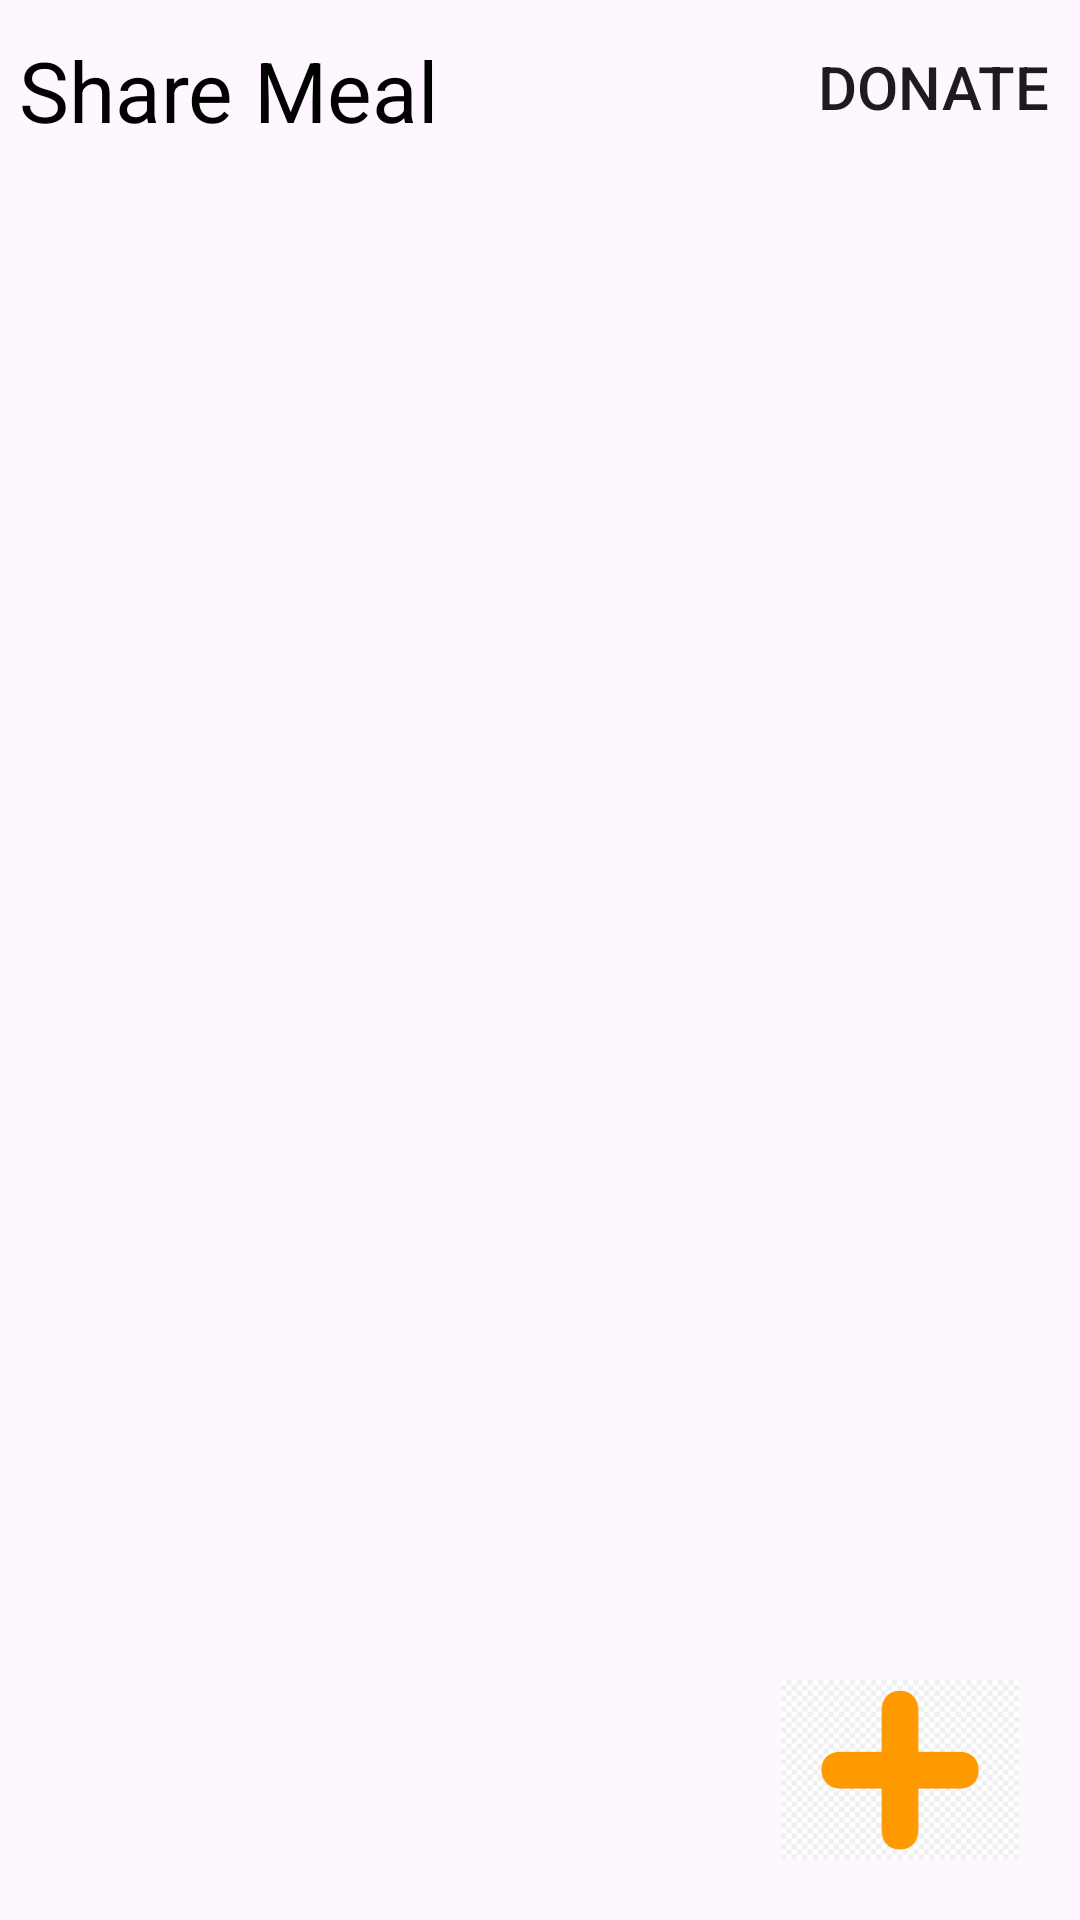

The Android layout XML behind this screen, and the referenced resources:
<!-- AndroidManifest.xml: application theme Theme.Solution_Challenge -->
<!-- res/layout/fragment_home.xml -->
<androidx.constraintlayout.widget.ConstraintLayout xmlns:android="http://schemas.android.com/apk/res/android"
    xmlns:app="http://schemas.android.com/apk/res-auto"
    xmlns:tools="http://schemas.android.com/tools"
    android:layout_width="match_parent"
    android:layout_height="match_parent"
    tools:context="Fragments.HomeFragment">

    <TextView
        android:id="@+id/textView2"
        android:layout_width="wrap_content"
        android:layout_height="50dp"
        android:layout_marginStart="6dp"
        android:layout_marginTop="5dp"
        android:backgroundTint="@color/teal_green"
        android:text="@string/app_name"
        android:textColor="@color/black"
        android:textSize="28dp"
        android:gravity="center"
        app:layout_constraintStart_toStartOf="parent"
        app:layout_constraintTop_toTopOf="parent" />


    <androidx.recyclerview.widget.RecyclerView
        android:id="@+id/rv"
        android:layout_width="match_parent"
        android:layout_height="match_parent"
        android:layout_marginTop="56dp"
        android:backgroundTint="@color/white"
        app:layout_constraintTop_toBottomOf="@+id/textView2"
        tools:layout_editor_absoluteX="176dp" />

    <ImageView
        android:id="@+id/fh_btn_post"
        android:layout_width="80dp"
        android:layout_height="60dp"
        android:layout_margin="20dp"
        android:src="@drawable/ic_input_add"
        app:layout_constraintBottom_toBottomOf="parent"
        app:layout_constraintEnd_toEndOf="parent" />

    <Button
        android:id="@+id/donate"
        android:layout_width="wrap_content"
        android:layout_height="wrap_content"
        android:layout_margin="5dp"
        android:layout_marginTop="5dp"
        android:layout_marginEnd="5dp"
        android:layout_weight="1"
        android:background="@drawable/edit_background"
        android:backgroundTint="@color/teal_green"
        android:text="Donate"
        android:textSize="20sp"
        app:layout_constraintEnd_toEndOf="parent"
        app:layout_constraintTop_toTopOf="parent" />

</androidx.constraintlayout.widget.ConstraintLayout>
<!-- resources referenced by this layout -->
<resources>
  <color name="black">#FF000000</color>
  <color name="teal_green">#C0F8D1</color>
  <color name="white">#FFFFFFFF</color>
  <!-- drawable ic_input_add: png bitmap (drawable, 2829 bytes) -->
  <string name="app_name">Share Meal</string>
  <style name="Theme.Solution_Challenge" parent="Base.Theme.Solution_Challenge" />
  <style name="Base.Theme.Solution_Challenge" parent="Theme.Material3.DayNight.NoActionBar">
          
          
      </style>
</resources>
